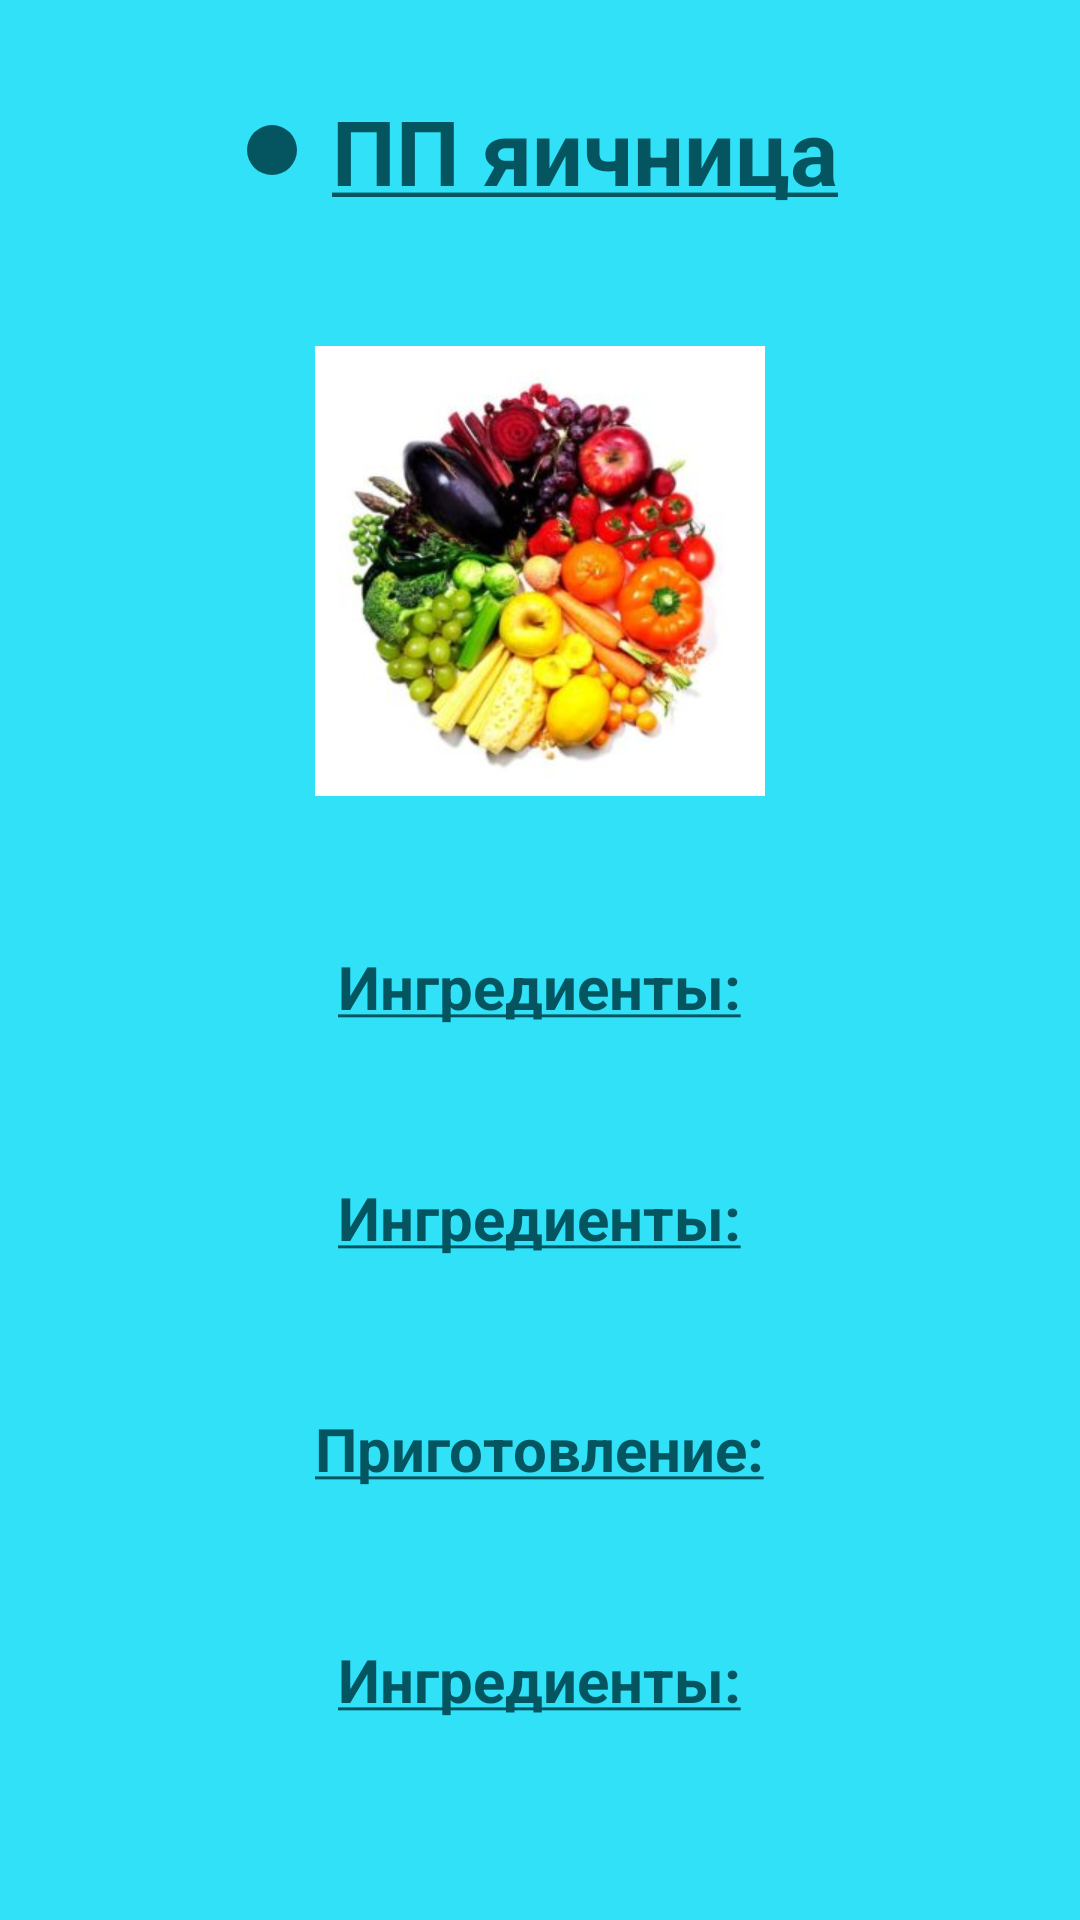

Reconstruct the res/layout file that produces this screen, plus the resources it refers to.
<!-- AndroidManifest.xml: application theme Theme.ProperNutrition -->
<!-- res/layout/activity_opisanie_bluda.xml -->
<?xml version="1.0" encoding="utf-8"?>
<RelativeLayout xmlns:android="http://schemas.android.com/apk/res/android"
    xmlns:app="http://schemas.android.com/apk/res-auto"
    xmlns:tools="http://schemas.android.com/tools"
    android:layout_width="match_parent"
    android:layout_height="match_parent"
    tools:context=".OpisanieBludaActivity"
    android:background="@color/background">

    <LinearLayout
        android:id="@+id/linerTitleOpisBluda"
        android:layout_width="match_parent"
        android:layout_height="wrap_content"
        android:orientation="horizontal"
        android:layout_marginTop="30dp"
        android:layout_marginBottom="15dp"
        android:layout_marginHorizontal="15dp"
        android:gravity="center_horizontal">
        <ImageView
            android:layout_width="20dp"
            android:layout_height="20dp"
            android:layout_gravity="center_vertical"
            android:background="@drawable/tochka"/>

        <TextView
            android:id="@+id/textTitleOpisBlu1"
            android:layout_width="wrap_content"
            android:layout_height="wrap_content"
            android:text="@string/btnZavtrakAct1"
            android:layout_marginLeft="10dp"
            android:gravity="center"
            android:textSize="30sp"
            android:textColor="@color/btn_text_color"
            android:textStyle="bold"
            />
    </LinearLayout>
    <ScrollView
        android:layout_below="@+id/linerTitleOpisBluda"
        android:layout_width="match_parent"
        android:layout_height="match_parent"
        android:layout_marginBottom="10dp"
        android:layout_marginHorizontal="15dp">

        <LinearLayout
            android:layout_width="match_parent"
            android:layout_height="match_parent"
            android:gravity="center_horizontal"
            android:orientation="vertical">

            <ImageView
                android:id="@+id/imageViewOpis"
                android:layout_marginTop="30dp"
                android:layout_width="150dp"
                android:layout_height="150dp"
                android:layout_gravity="center_horizontal"
                android:background="@drawable/icon"/>
            <TextView
                android:layout_width="wrap_content"
                android:layout_height="wrap_content"
                android:text="@string/btnOpisBlAct1"
                android:layout_marginHorizontal="10dp"
                android:layout_marginVertical="50dp"
                android:gravity="center"
                android:textSize="20sp"
                android:textColor="@color/btn_text_color"
                android:textStyle="bold"
                />

            <TextView
                android:id="@+id/textTitleOpisBlu2"
                android:layout_width="wrap_content"
                android:layout_height="wrap_content"
                android:text="@string/btnOpisBlAct1"
                android:layout_marginHorizontal="10dp"
                android:gravity="center"
                android:textSize="20sp"
                android:textColor="@color/btn_text_color"
                android:textStyle="bold"
                />

            <TextView
                android:layout_width="wrap_content"
                android:layout_height="wrap_content"
                android:text="@string/btnOpisBlAct2"
                android:layout_marginHorizontal="10dp"
                android:layout_marginVertical="50dp"
                android:gravity="center"
                android:textSize="20sp"
                android:textColor="@color/btn_text_color"
                android:textStyle="bold"
                />
            <TextView
                android:id="@+id/textTitleOpisBlu3"
                android:layout_width="wrap_content"
                android:layout_height="wrap_content"
                android:text="@string/btnOpisBlAct1"
                android:layout_marginHorizontal="10dp"
                android:gravity="center"
                android:textSize="20sp"
                android:textColor="@color/btn_text_color"
                android:textStyle="bold"
                />
        </LinearLayout>
    </ScrollView>
</RelativeLayout>
<!-- resources referenced by this layout -->
<resources>
  <color name="background">#30E1F8</color>
  <color name="btn_text_color">#055560</color>
  <!-- drawable icon: jpg bitmap (drawable, 18469 bytes) -->
  <!-- drawable tochka (drawable) -->
  <vector android:height="24dp" android:tint="@color/btn_stroke"
      android:viewportHeight="24" android:viewportWidth="24"
      android:width="24dp" xmlns:android="http://schemas.android.com/apk/res/android">
      <path android:fillColor="@android:color/white" android:pathData="M12,12m-10,0a10,10 0,1 1,20 0a10,10 0,1 1,-20 0"/>
  </vector>
  <string name="btnOpisBlAct1"><u>Ингредиенты:</u></string>
  <string name="btnOpisBlAct2"><u>Приготовление:</u></string>
  <string name="btnZavtrakAct1"><u>ПП яичница</u></string>
  <style name="Theme.ProperNutrition" parent="Theme.MaterialComponents.DayNight.NoActionBar">
          
          <item name="colorPrimary">@color/purple_500</item>
          <item name="colorPrimaryVariant">@color/purple_700</item>
          <item name="colorOnPrimary">@color/white</item>
          
          <item name="colorSecondary">@color/teal_200</item>
          <item name="colorSecondaryVariant">@color/teal_700</item>
          <item name="colorOnSecondary">@color/black</item>
          
          <item name="android:statusBarColor" tools:targetApi="l">?attr/colorPrimaryVariant</item>
          
          <item name="android:windowFullscreen">true</item>
      </style>
  <color name="btn_stroke">#055560</color>
  <color name="purple_500">#FF6200EE</color>
  <color name="purple_700">#FF3700B3</color>
  <color name="white">#FFFFFFFF</color>
  <color name="teal_200">#FF03DAC5</color>
  <color name="teal_700">#FF018786</color>
  <color name="black">#FF000000</color>
</resources>
